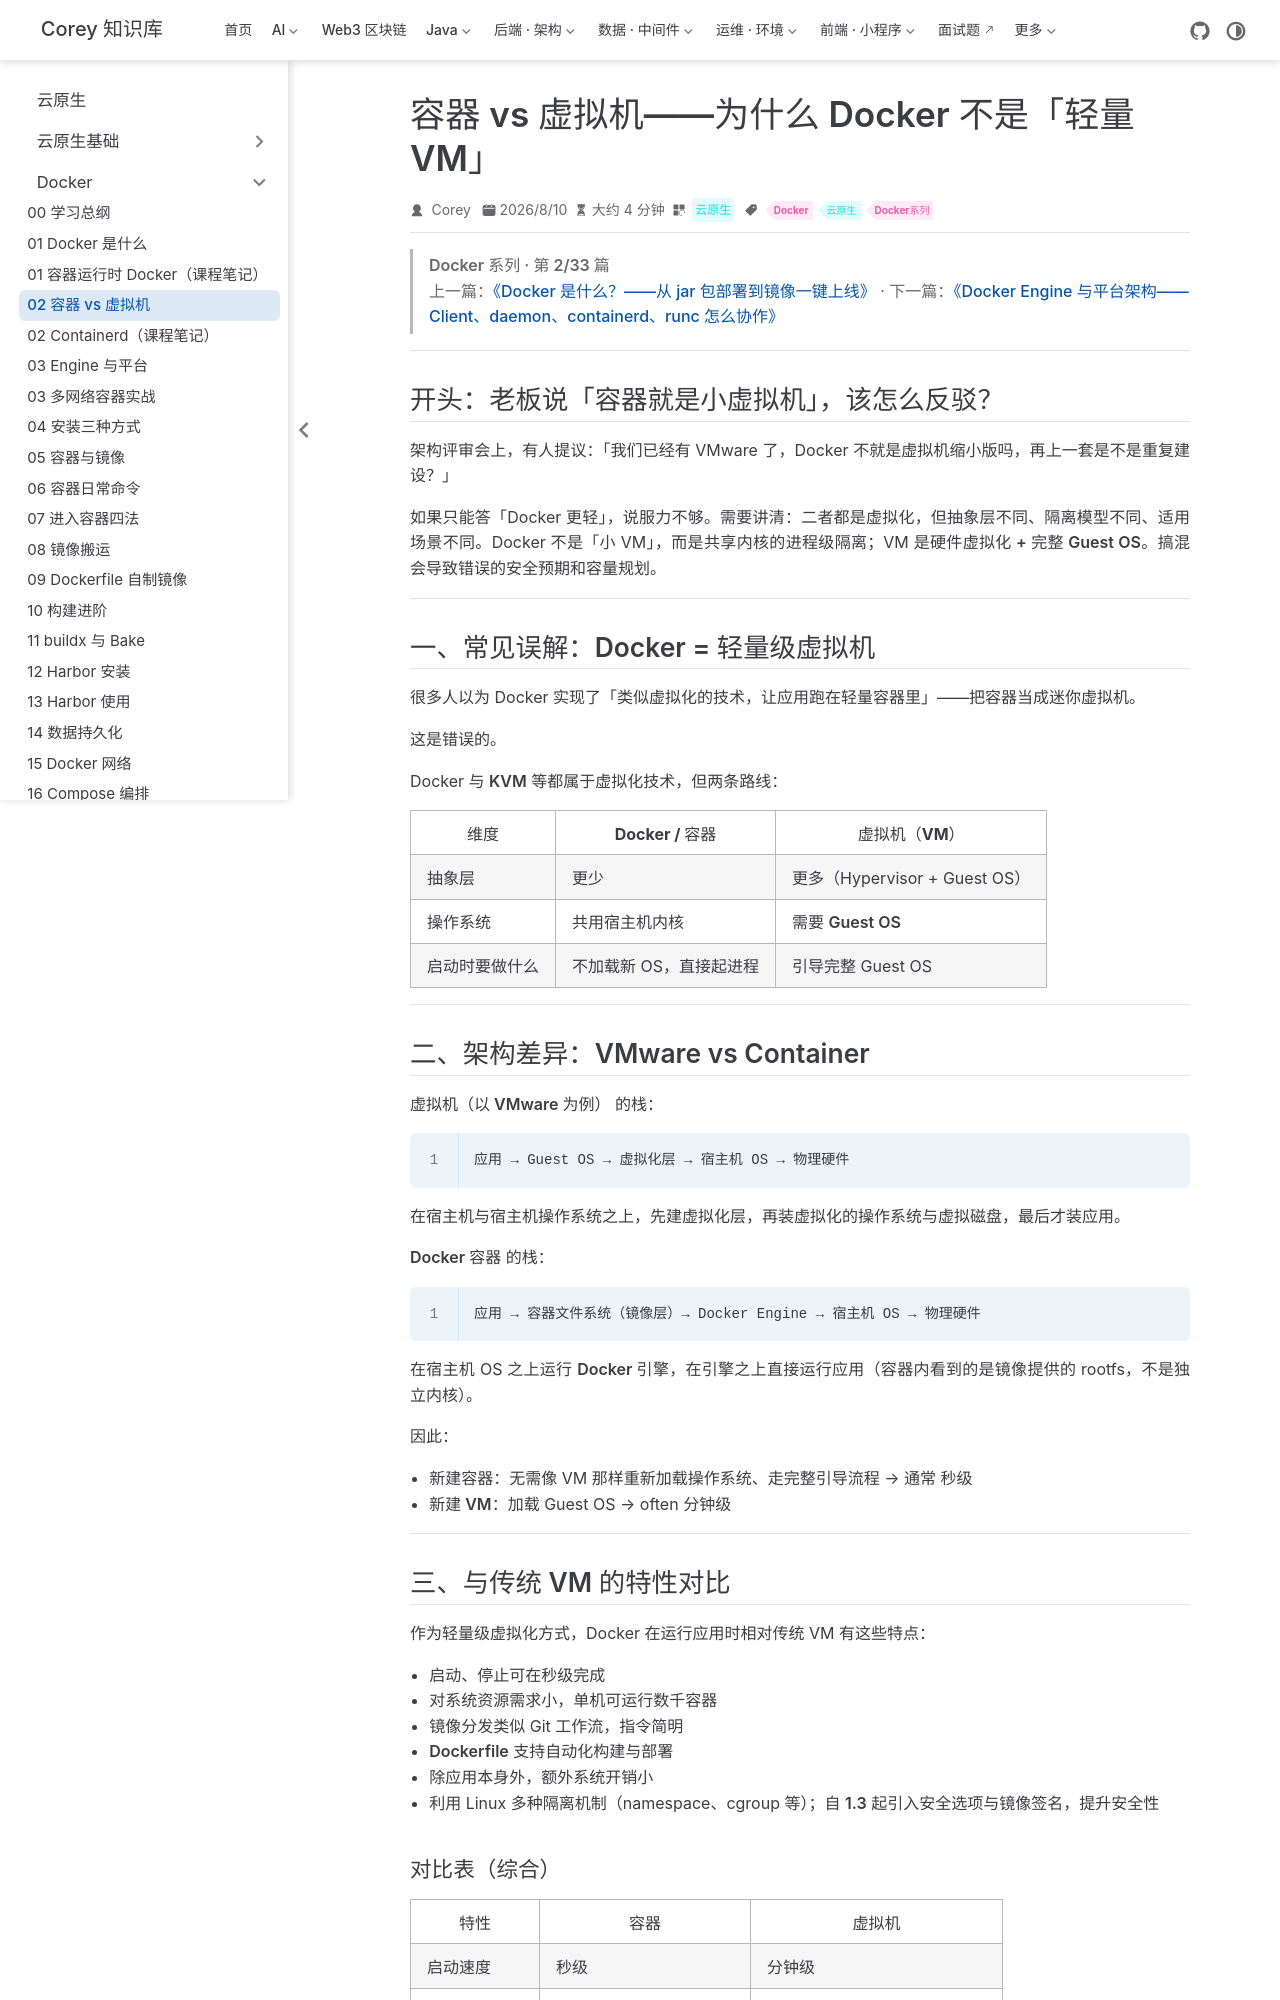

repository: code-corey/code-corey.github.io · page: 云原生/docker/docker-02-container-vs-vm.html · generator: jekyll

---
title: 容器 vs 虚拟机——为什么 Docker 不是「轻量 VM」
sidebarGroup: Docker 系列
shortTitle: 02 容器 vs 虚拟机
order: 2
date: 2026-08-10T00:00:00.000Z
category: 云原生
tag:
  - Docker
  - 云原生
  - Docker系列
description: 容器 vs 虚拟机——为什么 Docker 不是「轻量 VM」
---

> **Docker 系列 · 第 2/33 篇**
> 上一篇：[《Docker 是什么？——从 jar 包部署到镜像一键上线》](/云原生/docker/docker-01-what-is-docker) · 下一篇：[《Docker Engine 与平台架构——Client、daemon、containerd、runc 怎么协作》](/云原生/docker/docker-03-engine-platform)

---

## 开头：老板说「容器就是小虚拟机」，该怎么反驳？

架构评审会上，有人提议：「我们已经有 VMware 了，Docker 不就是虚拟机缩小版吗，再上一套是不是重复建设？」

如果只能答「Docker 更轻」，说服力不够。需要讲清：**二者都是虚拟化，但抽象层不同、隔离模型不同、适用场景不同**。Docker 不是「小 VM」，而是**共享内核的进程级隔离**；VM 是**硬件虚拟化 + 完整 Guest OS**。搞混会导致错误的安全预期和容量规划。

---

## 一、常见误解：Docker = 轻量级虚拟机

很多人以为 Docker 实现了「类似虚拟化的技术，让应用跑在轻量容器里」——把容器当成**迷你虚拟机**。

**这是错误的。**

Docker 与 **KVM** 等都属于虚拟化技术，但两条路线：

| 维度 | Docker / 容器 | 虚拟机（VM） |
|------|---------------|--------------|
| **抽象层** | 更少 | 更多（Hypervisor + Guest OS） |
| **操作系统** | **共用宿主机内核** | 需要 **Guest OS** |
| **启动时要做什么** | 不加载新 OS，直接起进程 | 引导完整 Guest OS |

---

## 二、架构差异：VMware vs Container

**虚拟机（以 VMware 为例）** 的栈：

```
应用 → Guest OS → 虚拟化层 → 宿主机 OS → 物理硬件
```

在宿主机与宿主机操作系统之上，先建**虚拟化层**，再装**虚拟化的操作系统**与虚拟磁盘，最后才装应用。

**Docker 容器** 的栈：

```
应用 → 容器文件系统（镜像层）→ Docker Engine → 宿主机 OS → 物理硬件
```

在宿主机 OS 之上运行 **Docker 引擎**，在引擎之上直接运行应用（容器内看到的是镜像提供的 rootfs，**不是独立内核**）。

因此：

- **新建容器**：无需像 VM 那样重新加载操作系统、走完整引导流程 → 通常 **秒级**  
- **新建 VM**：加载 Guest OS →  often **分钟级**

---
